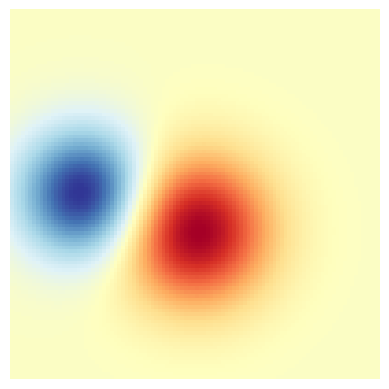
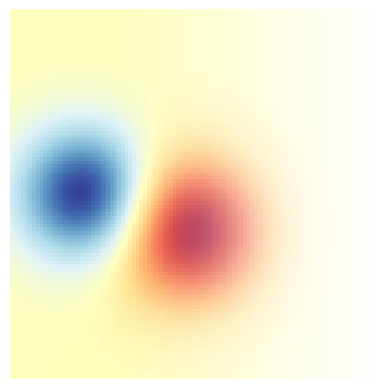
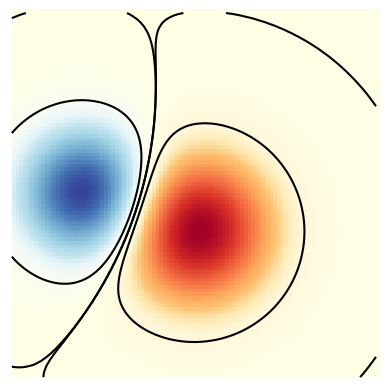

Source code (Python) for these figures, in order:
%matplotlib inline

# sphinx_gallery_thumbnail_number = 3
import numpy as np
import matplotlib.pyplot as plt
from matplotlib.colors import Normalize


def normal_pdf(x, mean, var):
    return np.exp(-(x - mean)**2 / (2*var))


# Generate the space in which the blobs will live
xmin, xmax, ymin, ymax = (0, 100, 0, 100)
n_bins = 100
xx = np.linspace(xmin, xmax, n_bins)
yy = np.linspace(ymin, ymax, n_bins)

# Generate the blobs. The range of the values is roughly -.0002 to .0002
means_high = [20, 50]
means_low = [50, 60]
var = [150, 200]

gauss_x_high = normal_pdf(xx, means_high[0], var[0])
gauss_y_high = normal_pdf(yy, means_high[1], var[0])

gauss_x_low = normal_pdf(xx, means_low[0], var[1])
gauss_y_low = normal_pdf(yy, means_low[1], var[1])

weights_high = np.array(np.meshgrid(gauss_x_high, gauss_y_high)).prod(0)
weights_low = -1 * np.array(np.meshgrid(gauss_x_low, gauss_y_low)).prod(0)
weights = weights_high + weights_low

# We'll also create a grey background into which the pixels will fade
greys = np.ones(weights.shape + (3,)) * 70

# First we'll plot these blobs using only ``imshow``.
vmax = np.abs(weights).max()
vmin = -vmax
cmap = plt.cm.RdYlBu

fig, ax = plt.subplots()
ax.imshow(greys)
ax.imshow(weights, extent=(xmin, xmax, ymin, ymax), cmap=cmap)
ax.set_axis_off()

# Create an alpha channel of linearly increasing values moving to the right.
alphas = np.ones(weights.shape)
alphas[:, 30:] = np.linspace(1, 0, 70)

# Normalize the colors b/w 0 and 1, we'll then pass an MxNx4 array to imshow
colors = Normalize(vmin, vmax, clip=True)(weights)
colors = cmap(colors)

# Now set the alpha channel to the one we created above
colors[..., -1] = alphas

# Create the figure and image
# Note that the absolute values may be slightly different
fig, ax = plt.subplots()
ax.imshow(greys)
ax.imshow(colors, extent=(xmin, xmax, ymin, ymax))
ax.set_axis_off()

# Create an alpha channel based on weight values
# Any value whose absolute value is > .0001 will have zero transparency
alphas = Normalize(0, .3, clip=True)(np.abs(weights))
alphas = np.clip(alphas, .4, 1)  # alpha value clipped at the bottom at .4

# Normalize the colors b/w 0 and 1, we'll then pass an MxNx4 array to imshow
colors = Normalize(vmin, vmax)(weights)
colors = cmap(colors)

# Now set the alpha channel to the one we created above
colors[..., -1] = alphas

# Create the figure and image
# Note that the absolute values may be slightly different
fig, ax = plt.subplots()
ax.imshow(greys)
ax.imshow(colors, extent=(xmin, xmax, ymin, ymax))

# Add contour lines to further highlight different levels.
ax.contour(weights[::-1], levels=[-.1, .1], colors='k', linestyles='-')
ax.set_axis_off()
plt.show()

ax.contour(weights[::-1], levels=[-.0001, .0001], colors='k', linestyles='-')
ax.set_axis_off()
plt.show()